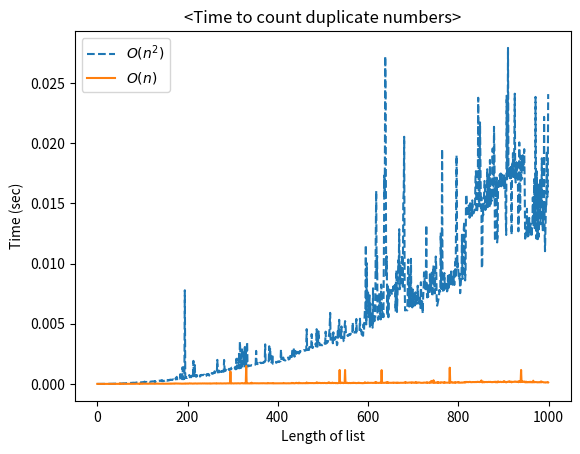

Write the Python code that produced this figure.
"""
중복으로 나타나는 원소가 몇개있는지 count? 2가지 방법.
1. 각 원소에 대해 전체 배열에서 몇번 나타나는지 count. 모든 원소에 대해 배열을 한 번씩 훑는다.
2. 배열을 훑으면서 key=원소, value=값 으로 같는 딕셔너리를 채운 후 값이 1보다 큰 키가 몇개있는지 찾는다.
"""
import time
import matplotlib.pyplot as plt
import numpy as np

# O(n^2) 시간
def duplicates_On2(myList) :
    counter = 0
    # 리스트 전체를 읽으며 모든 값을 count.
    for i in myList :
        if myList.count(i) > 1 :
            counter += 1
    return counter

# O(n) 시간
def duplicates_On(myList) :
    counter = {} # 딕셔너리 이용.
    for i in myList :
        # 원소가 리스트에 있으면 값 +1
        if i in counter :
            counter[i] += 1
        # 없으면 1
        else :
            counter[i] = 1
    counts_above_1 = [ct for i, ct in counter.items() if ct > 1]
    return sum(counts_above_1)

# 함수의 수행 시간을 재는 함수. 
def timeit(func, arg) :
    start = time.time()
    func(arg)
    stop = time.time()
    return stop - start

times_On, times_On2 = [], []

ns = range(1000) 
for i in ns :
    # 임의의 리스트 생성.
    countList = list(np.random.uniform(size=i))
    # 생성한 리스트에서 두 함수를 이용해 중복값을 찾는다.
    times_On.append(timeit(duplicates_On, countList))
    times_On2.append(timeit(duplicates_On2, countList))
    
plt.plot(times_On2, '--', label='$O(n^2)$')
plt.plot(times_On, label='$O(n)$')
plt.xlabel('Length of list')
plt.ylabel('Time (sec)')
plt.title('<Time to count duplicate numbers>')
plt.legend(loc='upper left')
plt.show()

# 교재랑 다르게 내껀 뭔가 지저분하게 나온다? 리스트 크기가 작아서 그랬는듯.
# 리스트 크기가 늘어날수록 O(n)이 더 빠르게 수행됨을 볼 수있다.